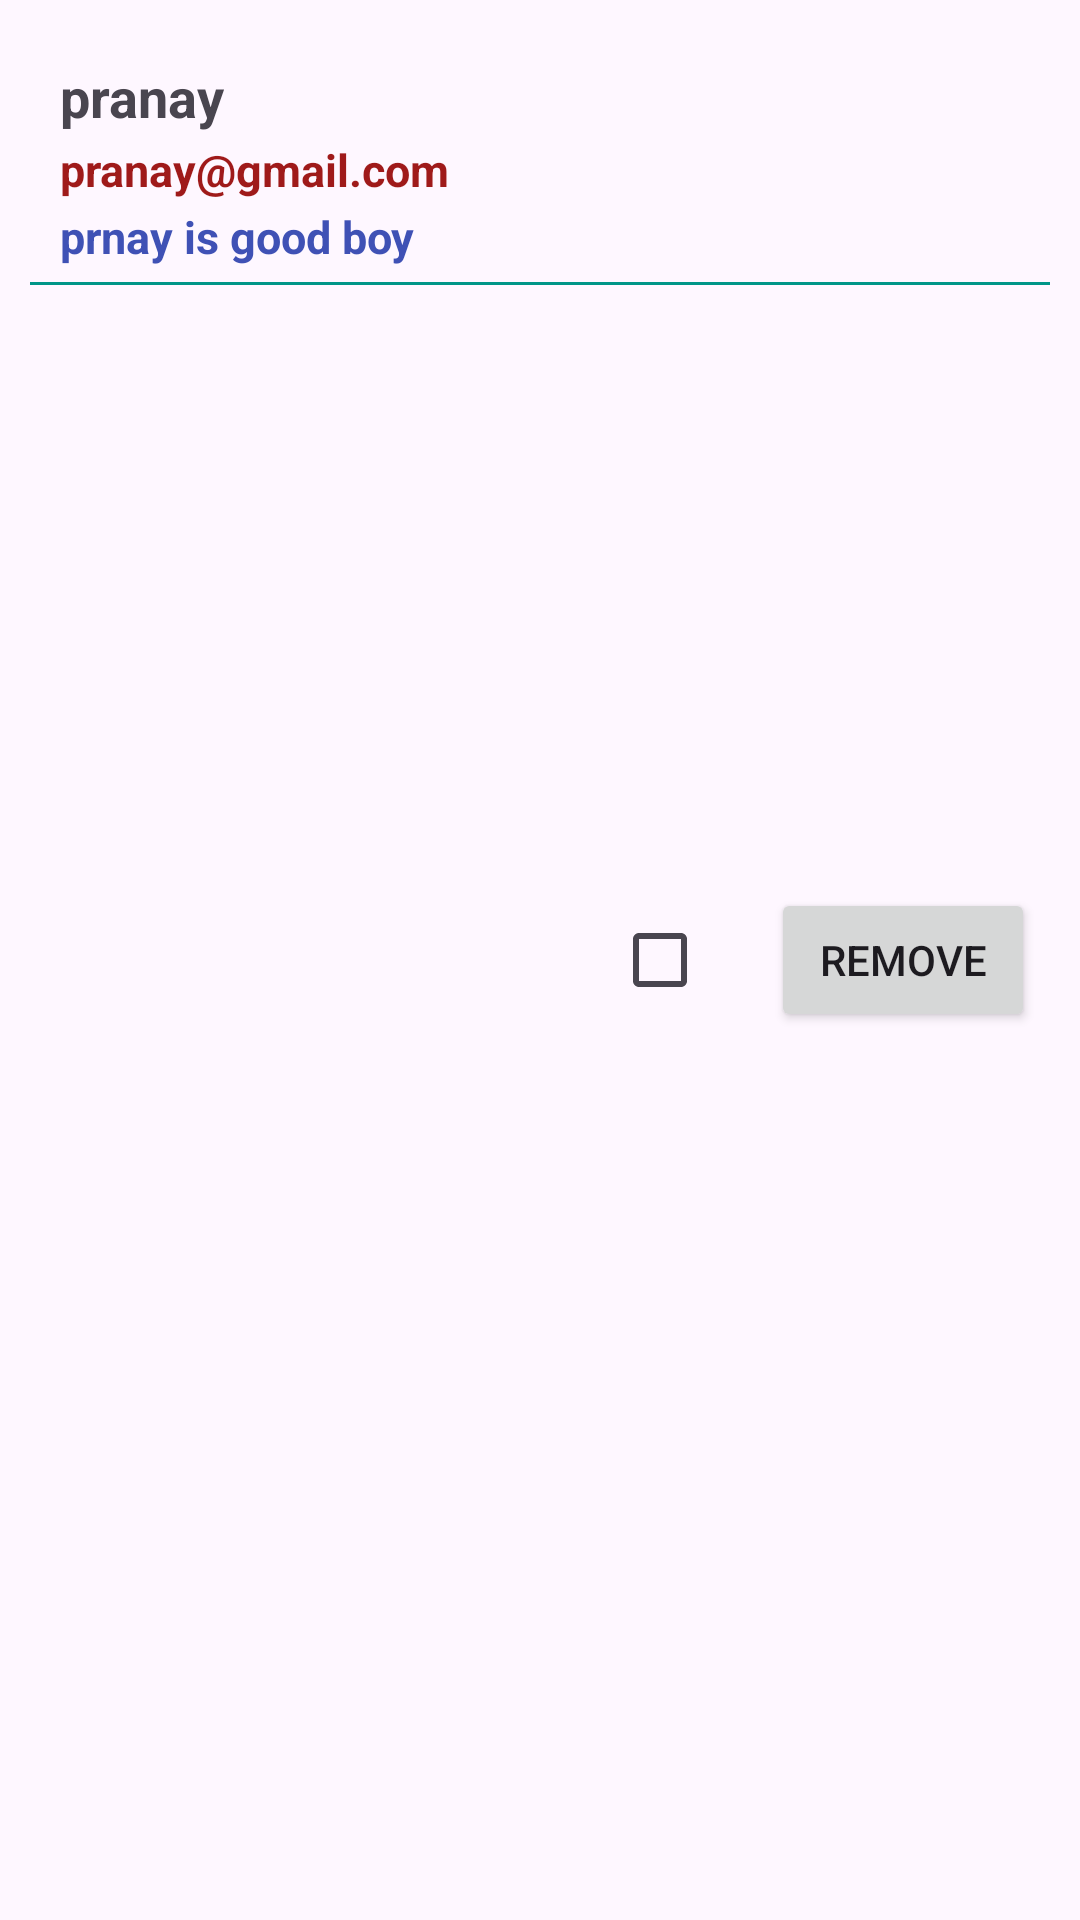

This screen was rendered from an Android layout file. Write that file and the resources it references.
<!-- AndroidManifest.xml: application theme Theme.Viewsandwidets -->
<!-- res/layout/railway_user_list_recycler_view.xml -->
<?xml version="1.0" encoding="utf-8"?>
<RelativeLayout xmlns:android="http://schemas.android.com/apk/res/android"
    android:layout_width="match_parent"
    android:layout_height="wrap_content"
    android:padding="10dp">

    <TextView
        android:id="@+id/name_view"
        android:layout_width="wrap_content"
        android:layout_height="wrap_content"
        android:layout_alignParentStart="true"
        android:layout_alignParentTop="true"
        android:layout_marginStart="10dp"
        android:layout_marginTop="10dp"
        android:text="pranay"
        android:textSize="18sp"
        android:textStyle="bold" />

    <TextView
        android:id="@+id/email_view"
        android:layout_width="wrap_content"
        android:layout_height="wrap_content"
        android:layout_below="@+id/name_view"
        android:layout_alignParentStart="true"
        android:layout_marginStart="10dp"
        android:layout_marginTop="2dp"
        android:text="pranay@gmail.com"
        android:textColor="#9F1A1A"
        android:textSize="15sp"
        android:textStyle="bold" />

    <TextView
        android:id="@+id/about_view"
        android:layout_width="wrap_content"
        android:layout_height="wrap_content"
        android:layout_below="@+id/email_view"
        android:layout_alignParentStart="true"
        android:layout_marginStart="10dp"
        android:layout_marginTop="2dp"
        android:text="prnay is good boy"
        android:textColor="#3F51B5"
        android:textSize="15sp"
        android:textStyle="bold" />

    
    <View
        android:layout_width="match_parent"
        android:layout_height="1dp"
        android:layout_below="@id/about_view"
        android:layout_marginTop="5dp"
        android:background="#009688" />

    <Button
        android:id="@+id/btnRemoveItem"
        android:layout_width="wrap_content"
        android:layout_height="wrap_content"
        android:layout_alignParentRight="true"
        android:layout_centerVertical="true"
        android:layout_margin="5dp"
        android:text="Remove" />

    <CheckBox
        android:id="@+id/checkBox"
        android:layout_width="wrap_content"
        android:layout_height="wrap_content"
        android:layout_centerVertical="true"
        android:layout_margin="0dp"
        android:layout_toLeftOf="@+id/btnRemoveItem"
        android:padding="0dp" />

</RelativeLayout>
<!-- resources referenced by this layout -->
<resources>
  <style name="Theme.Viewsandwidets" parent="Base.Theme.Viewsandwidets" />
  <style name="Base.Theme.Viewsandwidets" parent="Theme.Material3.DayNight.NoActionBar">
          
          
      </style>
</resources>
